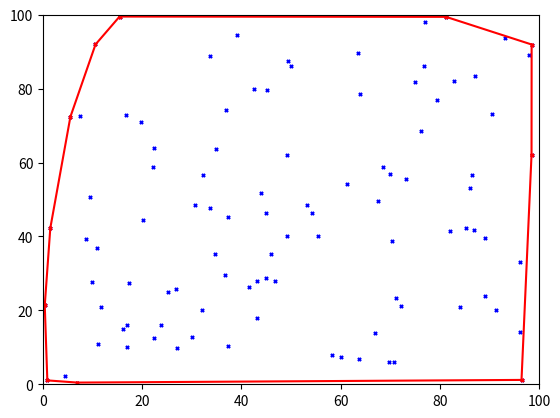

Generate this figure with matplotlib:
import random
import numpy as np
import matplotlib.pyplot as plt

#叉乘计算方法
def multiply(p1, p2, p0):
    return (p1[0] - p0[0]) * (p2[1] - p0[1]) - (p2[0] - p0[0]) * (p1[1] - p0[1])


#判断点和直线间的位置关系
def calculate(point1, point2, point3):
    result = point1[0]*point2[1]+point3[0]*point1[1]+point2[0]*point3[1]-point3[0]*point2[1]-point2[0]*point1[1]-point1[0]*point3[1]
    return result


def data(n):
    points = []
    for i in range(n):
        y = round(random.uniform(0, 100), 2)
        x = round(random.uniform(0, 100), 2)
        # y = round(random.randint(0, 100))
        # x = round(random.randint(0, 100))
        points.append((x, y))
    print(points)
    return points


def convex(points):
    con = set()
    for i in range(len(points)):
        for j in range(i, len(points)):
            num = 0
            for k in range(len(points)):
                if k == i or k == j:
                    continue
                if calculate(points[i], points[j], points[k]) > 0:
                    num += 1
            if num == len(points)-2 or num == 0:
                con.add(points[i])
                con.add(points[j])
            num = 0
            for k in range(len(points)):
                if k == i or k == j:
                    continue
                if calculate(points[i], points[j], points[k]) < 0:
                    num += 1
            if num == len(points)-2 or num == 0:
                con.add(points[i])
                con.add(points[j])
    return con


def sort_hull(points):
    x_min = 100
    x_max = 0
    point_x_min = []
    point_x_max = []
    for point in points:
        if point[0] < x_min:
            x_min = point[0]
            point_x_min = point
        if point[0] > x_max:
            x_max = point[0]
            point_x_max = point
    point_up = []
    point_down = []
    for i in range(0, len(points)):
        if multiply(points[i], point_x_max, point_x_min) > 0:
            point_down.append(points[i])
        else:
            point_up.append(points[i])
    hull_points = []
    for i in range(0, len(point_up)-1):
        for j in range(i+1, len(point_up)):
            if point_up[i][0] > point_up[j][0]:
                point_up[i], point_up[j] = point_up[j], point_up[i]
    for i in range(0, len(point_down)-1):
        for j in range(i+1, len(point_down)):
            if point_down[i][0] < point_down[j][0]:
                point_down[i], point_down[j] = point_down[j], point_down[i]
    hull_points = point_up+point_down
    return hull_points


def draw_scatter(points1, points2):
    ox = []
    oy = []
    x = []
    y = []
    for i in range(len(points1)):
        ox.append(points1[i][0])
        oy.append(points1[i][1])
    for i in range(len(points2)):
        x.append(points2[i][0])
        y.append(points2[i][1])
    plt.xlim(xmax=100, xmin=0)
    plt.ylim(ymax=100, ymin=0)
    plt.scatter(ox, oy, color='b', marker='x', s=5)
    plt.scatter(x, y, color='r', marker='x', s=5)
    hull_points = sort_hull(points2)
    print("after sort:")
    print(hull_points)
    for i in range(0, len(hull_points)):
        if i == len(hull_points)-1:
            plt.plot([hull_points[len(hull_points)-1][0], hull_points[0][0]], [hull_points[len(hull_points)-1][1], hull_points[0][1]], color='r')
        else:
            plt.plot([hull_points[i][0], hull_points[i+1][0]], [hull_points[i][1], hull_points[i+1][1]], color='r')
    plt.show()


if __name__ == '__main__':
    points = data(100)
    cons = list(convex(points))
    draw_scatter(points, cons)
    print(cons)
